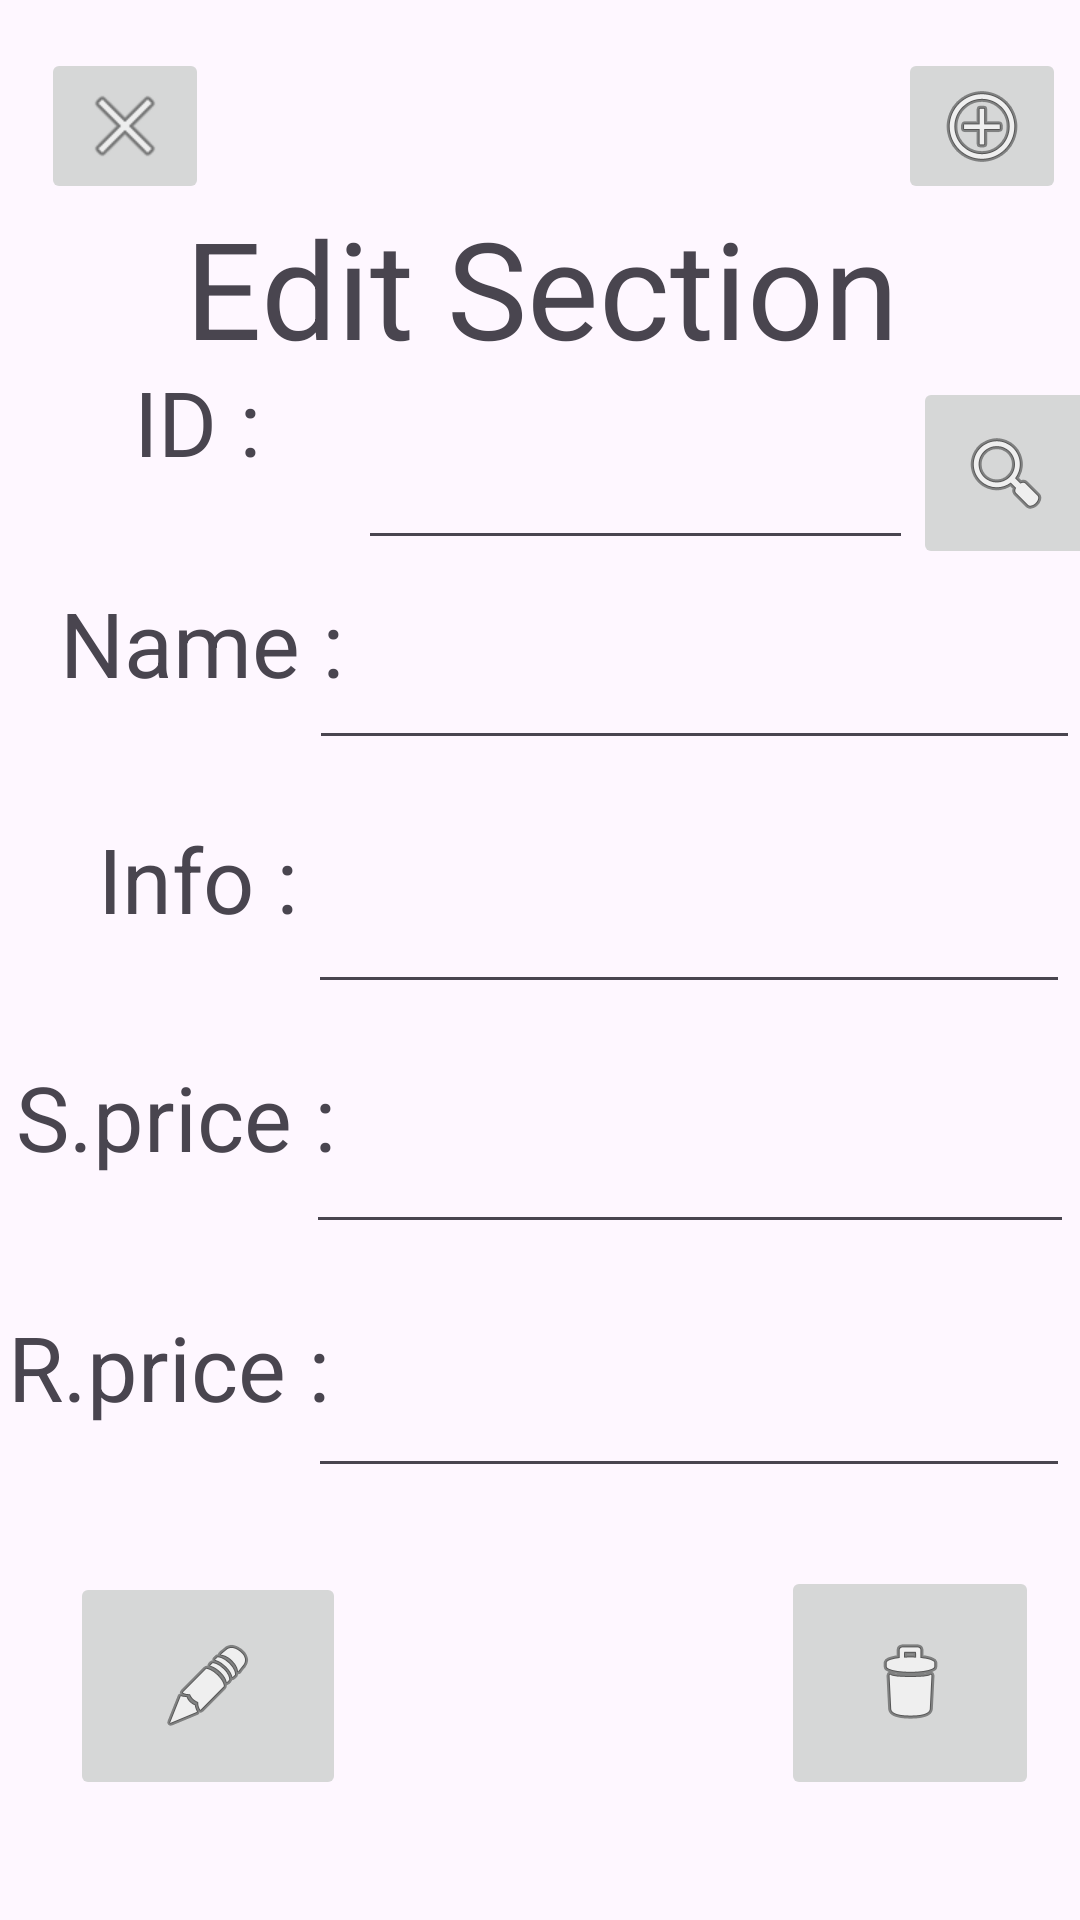

Produce the Android XML layout that renders to this screen, including the resource entries it uses.
<!-- AndroidManifest.xml: application theme Theme.SmartSpend -->
<!-- res/layout/activity_e.xml -->
<?xml version="1.0" encoding="utf-8"?>
<androidx.constraintlayout.widget.ConstraintLayout xmlns:android="http://schemas.android.com/apk/res/android"
    xmlns:app="http://schemas.android.com/apk/res-auto"
    xmlns:tools="http://schemas.android.com/tools"
    android:id="@+id/main"
    android:layout_width="match_parent"
    android:layout_height="match_parent"
    tools:context=".maintableinsertdata"
    tools:layout_editor_absoluteX="3dp"
    tools:layout_editor_absoluteY="0dp">

    <TextView
        android:id="@+id/textView9"
        android:layout_width="133dp"
        android:layout_height="61dp"
        android:text="ID :"
        android:textAlignment="center"
        android:textSize="30dp"
        app:layout_constraintBottom_toBottomOf="parent"
        app:layout_constraintEnd_toStartOf="@+id/editTextText"
        app:layout_constraintHorizontal_bias="0.095"
        app:layout_constraintStart_toStartOf="parent"
        app:layout_constraintTop_toTopOf="parent"
        app:layout_constraintVertical_bias="0.208" />

    <TextView
        android:id="@+id/textView"
        android:layout_width="387dp"
        android:layout_height="54dp"
        android:text="Edit Section"
        android:textAlignment="center"
        android:textSize="45dp"
        app:layout_constraintBottom_toBottomOf="parent"
        app:layout_constraintEnd_toEndOf="parent"
        app:layout_constraintStart_toStartOf="parent"
        app:layout_constraintTop_toTopOf="parent"
        app:layout_constraintVertical_bias="0.112" />

    <EditText
        android:id="@+id/editTextText"
        android:layout_width="185dp"
        android:layout_height="61dp"
        android:ems="10"
        android:inputType="text"

        android:textAlignment="center"
        android:textSize="30dp"
        app:layout_constraintBottom_toBottomOf="parent"
        app:layout_constraintEnd_toEndOf="parent"
        app:layout_constraintHorizontal_bias="0.681"
        app:layout_constraintStart_toStartOf="parent"
        app:layout_constraintTop_toTopOf="parent"
        app:layout_constraintVertical_bias="0.217"
        tools:ignore="SpeakableTextPresentCheck" />

    <EditText
        android:id="@+id/editTextText2"
        android:layout_width="257dp"
        android:layout_height="62dp"
        android:ems="10"
        android:inputType="text"

        android:textAlignment="center"
        android:textSize="30dp"
        app:layout_constraintBottom_toBottomOf="parent"
        app:layout_constraintEnd_toEndOf="parent"
        app:layout_constraintHorizontal_bias="1.0"
        app:layout_constraintStart_toStartOf="parent"
        app:layout_constraintTop_toTopOf="parent"
        app:layout_constraintVertical_bias="0.331"
        tools:ignore="SpeakableTextPresentCheck" />

    <EditText
        android:id="@+id/editTextText4"
        android:layout_width="256dp"
        android:layout_height="65dp"
        android:ems="10"
        android:inputType="number"

        android:textAlignment="center"
        android:textSize="30dp"
        app:layout_constraintBottom_toBottomOf="parent"
        app:layout_constraintEnd_toEndOf="parent"
        app:layout_constraintHorizontal_bias="0.98"
        app:layout_constraintStart_toStartOf="parent"
        app:layout_constraintTop_toTopOf="parent"
        app:layout_constraintVertical_bias="0.608"
        tools:ignore="SpeakableTextPresentCheck" />

    <TextView
        android:id="@+id/textView4"
        android:layout_width="135dp"
        android:layout_height="59dp"
        android:text="Name :"
        android:textAlignment="center"
        android:textSize="30dp"
        app:layout_constraintBottom_toBottomOf="parent"
        app:layout_constraintEnd_toStartOf="@+id/editTextText2"
        app:layout_constraintHorizontal_bias="0.0"
        app:layout_constraintStart_toStartOf="parent"
        app:layout_constraintTop_toTopOf="parent"
        app:layout_constraintVertical_bias="0.334" />

    <TextView
        android:id="@+id/textView5"
        android:layout_width="127dp"
        android:layout_height="62dp"
        android:text="S.price :"
        android:textAlignment="center"
        android:textSize="30dp"
        app:layout_constraintBottom_toBottomOf="parent"
        app:layout_constraintEnd_toStartOf="@+id/editTextText4"
        app:layout_constraintHorizontal_bias="0.2"
        app:layout_constraintStart_toStartOf="parent"
        app:layout_constraintTop_toTopOf="parent"
        app:layout_constraintVertical_bias="0.609" />

    <TextView
        android:id="@+id/textView6"
        android:layout_width="132dp"
        android:layout_height="62dp"
        android:text="Info :"
        android:textAlignment="center"
        android:textSize="30dp"
        app:layout_constraintBottom_toBottomOf="parent"
        app:layout_constraintEnd_toStartOf="@+id/editTextDate2"
        app:layout_constraintHorizontal_bias="0.0"
        app:layout_constraintStart_toStartOf="parent"
        app:layout_constraintTop_toTopOf="parent"
        app:layout_constraintVertical_bias="0.472" />

    <EditText
        android:id="@+id/editTextDate2"
        android:layout_width="254dp"
        android:layout_height="62dp"
        android:ems="10"
        android:inputType="text"
        android:textAlignment="center"
        android:textSize="30dp"
        app:layout_constraintBottom_toBottomOf="parent"
        app:layout_constraintEnd_toEndOf="parent"
        app:layout_constraintHorizontal_bias="0.968"
        app:layout_constraintStart_toStartOf="parent"
        app:layout_constraintTop_toTopOf="parent"
        app:layout_constraintVertical_bias="0.472"
        tools:ignore="SpeakableTextPresentCheck" />

    <EditText
        android:id="@+id/editTextNumber"
        android:layout_width="254dp"
        android:layout_height="62dp"
        android:ems="10"
        android:inputType="number"
        android:textAlignment="center"
        android:textSize="30dp"
        app:layout_constraintBottom_toBottomOf="parent"
        app:layout_constraintEnd_toEndOf="parent"
        app:layout_constraintHorizontal_bias="0.968"
        app:layout_constraintStart_toStartOf="parent"
        app:layout_constraintTop_toTopOf="parent"
        app:layout_constraintVertical_bias="0.751"
        tools:ignore="SpeakableTextPresentCheck" />

    <TextView
        android:id="@+id/textView7"
        android:layout_width="124dp"
        android:layout_height="61dp"
        android:text="R.price :"
        android:textAlignment="center"
        android:textSize="30dp"
        app:layout_constraintBottom_toBottomOf="parent"
        app:layout_constraintEnd_toStartOf="@+id/editTextNumber"
        app:layout_constraintHorizontal_bias="0.285"
        app:layout_constraintStart_toStartOf="parent"
        app:layout_constraintTop_toTopOf="parent"
        app:layout_constraintVertical_bias="0.752" />

    <ImageButton
        android:id="@+id/imageButton2"
        android:layout_width="wrap_content"
        android:layout_height="wrap_content"
        android:layout_marginTop="16dp"
        app:layout_constraintEnd_toEndOf="parent"
        app:layout_constraintHorizontal_bias="0.045"
        app:layout_constraintStart_toStartOf="parent"
        app:layout_constraintTop_toTopOf="parent"
        app:srcCompat="@android:drawable/ic_menu_close_clear_cancel"
        tools:ignore="SpeakableTextPresentCheck" />

    <ImageButton
        android:id="@+id/imageButton6"
        android:layout_width="62dp"
        android:layout_height="64dp"
        app:layout_constraintBottom_toBottomOf="parent"
        app:layout_constraintEnd_toEndOf="parent"
        app:layout_constraintHorizontal_bias="0.0"
        app:layout_constraintStart_toEndOf="@+id/editTextText"
        app:layout_constraintTop_toTopOf="parent"
        app:layout_constraintVertical_bias="0.218"
        app:srcCompat="@android:drawable/ic_menu_search"
        tools:ignore="SpeakableTextPresentCheck" />

    <ImageButton
        android:id="@+id/imageButton7"
        android:layout_width="92dp"
        android:layout_height="76dp"
        android:layout_marginBottom="40dp"
        app:layout_constraintBottom_toBottomOf="parent"
        app:layout_constraintEnd_toEndOf="parent"
        app:layout_constraintHorizontal_bias="0.087"
        app:layout_constraintStart_toStartOf="parent"
        app:srcCompat="@android:drawable/ic_menu_edit"
        tools:ignore="SpeakableTextPresentCheck" />

    <ImageButton
        android:id="@+id/imageButton8"
        android:layout_width="86dp"
        android:layout_height="78dp"
        android:layout_marginBottom="40dp"
        app:layout_constraintBottom_toBottomOf="parent"
        app:layout_constraintEnd_toEndOf="parent"
        app:layout_constraintHorizontal_bias="0.95"
        app:layout_constraintStart_toStartOf="parent"
        app:srcCompat="@android:drawable/ic_menu_delete"
        tools:ignore="SpeakableTextPresentCheck" />

    <ImageButton
        android:id="@+id/imageButton20"
        android:layout_width="wrap_content"
        android:layout_height="wrap_content"
        android:layout_marginTop="16dp"
        app:layout_constraintEnd_toEndOf="parent"
        app:layout_constraintHorizontal_bias="0.985"
        app:layout_constraintStart_toStartOf="parent"
        app:layout_constraintTop_toTopOf="parent"
        app:srcCompat="@android:drawable/ic_menu_add"
        tools:ignore="SpeakableTextPresentCheck" />

</androidx.constraintlayout.widget.ConstraintLayout>
<!-- resources referenced by this layout -->
<resources>
  <style name="Theme.SmartSpend" parent="Base.Theme.SmartSpend" />
  <style name="Base.Theme.SmartSpend" parent="Theme.Material3.DayNight.NoActionBar">
          
          
      </style>
</resources>
